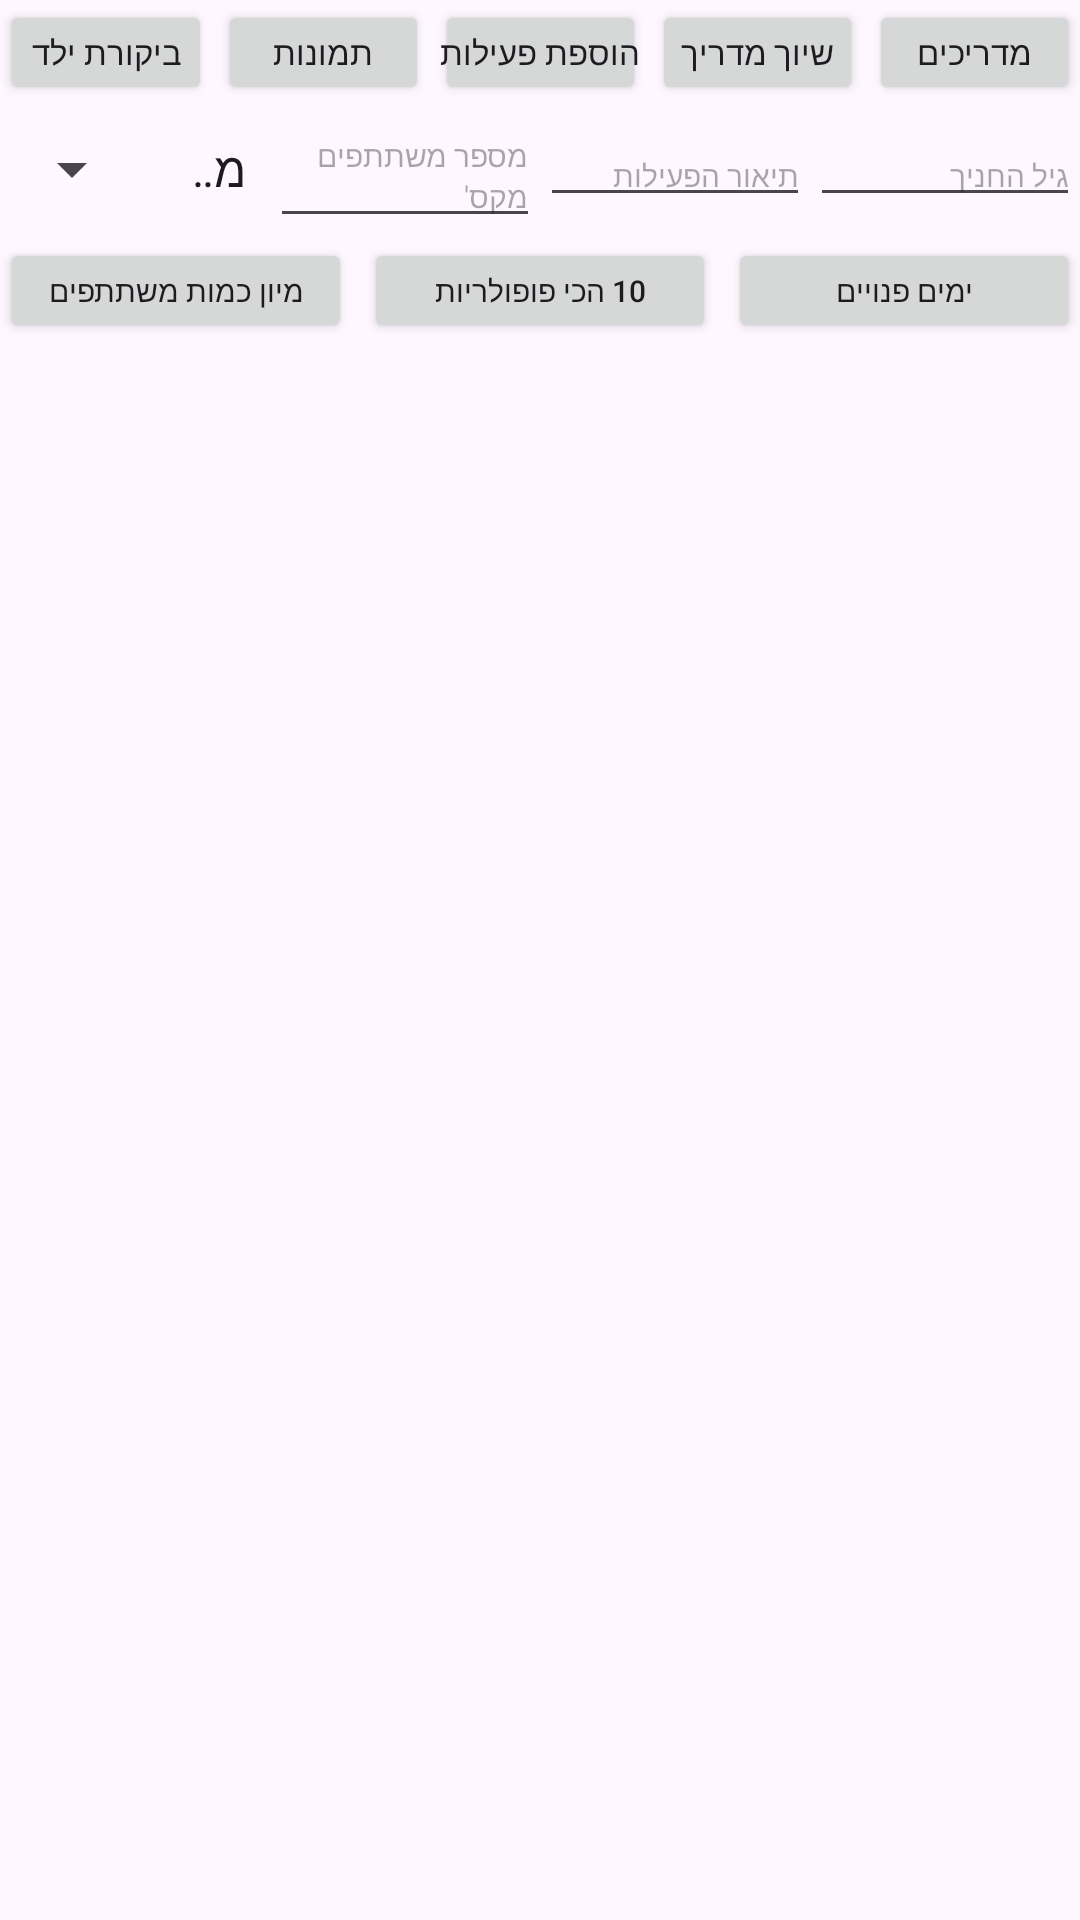

This screen was rendered from an Android layout file. Write that file and the resources it references.
<!-- AndroidManifest.xml: application theme Theme.FinalProject_mobileApp -->
<!-- res/layout/fragment_home.xml -->
<?xml version="1.0" encoding="utf-8"?>
<FrameLayout xmlns:android="http://schemas.android.com/apk/res/android"
    xmlns:tools="http://schemas.android.com/tools"
    android:layout_width="match_parent"
    android:layout_height="match_parent"
    android:layoutDirection="rtl"
    tools:context=".fragements.Home_fragment">

    <LinearLayout
        android:layout_width="match_parent"
        android:layout_height="match_parent"
        android:orientation="vertical">

        
        <LinearLayout
            android:layout_width="match_parent"
            android:layout_height="wrap_content"
            android:orientation="horizontal">

            
            <Button
                android:id="@+id/button_guides"
                android:layout_width="0dp"
                android:layout_height="35dp"
                android:layout_weight="1"
                android:text="מדריכים"
                android:textSize="11sp"
                android:padding="0dp" />

            
            <Button
                android:id="@+id/button_assign"
                android:layout_width="0dp"
                android:layout_height="35dp"
                android:layout_weight="1"
                android:layout_marginStart="2dp"
                android:text="שיוך מדריך"
                android:textSize="11sp"
                android:padding="0dp" />

            
            <Button
                android:id="@+id/button_addactivity"
                android:layout_width="0dp"
                android:layout_height="35dp"
                android:layout_weight="1"
                android:layout_marginStart="2dp"
                android:text="הוספת פעילות"
                android:textSize="11sp"
                android:padding="0dp" />

            
            <Button
                android:id="@+id/button_photos"
                android:layout_width="0dp"
                android:layout_height="35dp"
                android:layout_weight="1"
                android:layout_marginStart="2dp"
                android:text="תמונות"
                android:textSize="11sp"
                android:padding="0dp" />

            
            <Button
                android:id="@+id/button_childreview"
                android:layout_width="0dp"
                android:layout_height="35dp"
                android:layout_weight="1"
                android:layout_marginStart="2dp"
                android:text="ביקורת ילד"
                android:textSize="11sp"
                android:padding="0dp" />
        </LinearLayout>

            
            <LinearLayout
                android:layout_width="match_parent"
                android:layout_height="wrap_content">

                
                <EditText
                    android:id="@+id/age"
                    android:layout_width="0dp"
                    android:layout_height="wrap_content"
                    android:layout_weight="1"
                    android:hint="גיל החניך"
                    android:textSize="10sp" />

                
                <EditText
                    android:id="@+id/description"
                    android:layout_width="0dp"
                    android:layout_height="wrap_content"
                    android:layout_weight="1"
                    android:hint="תיאור הפעילות"
                    android:textSize="10sp" />

                
                <EditText
                    android:id="@+id/maxparticipants"
                    android:layout_width="0dp"
                    android:layout_height="wrap_content"
                    android:layout_weight="1"
                    android:hint="מספר משתתפים מקס'"
                    android:textSize="10sp" />

                
                <Spinner
                    android:id="@+id/fields"
                    android:layout_width="0dp"
                    android:layout_height="wrap_content"
                    android:layout_weight="1"
                    android:entries="@array/fields"
                    android:spinnerMode="dropdown" />
            </LinearLayout>

            
            <LinearLayout
                android:layout_width="match_parent"
                android:layout_height="wrap_content">

                
                <Button
                    android:id="@+id/button_filter_days"
                    android:layout_width="0dp"
                    android:layout_height="35dp"
                    android:layout_weight="1"
                    android:text="ימים פנויים"
                    android:textSize="10sp" />

                
                <Button
                    android:id="@+id/button_top_10"
                    android:layout_width="0dp"
                    android:layout_height="35dp"
                    android:layout_weight="1"
                    android:layout_marginStart="4dp"
                    android:text="10 הכי פופולריות"
                    android:textSize="10sp" />

                
                <Button
                    android:id="@+id/button_sortparticipants"
                    android:layout_width="0dp"
                    android:layout_height="35dp"
                    android:layout_weight="1"
                    android:layout_marginStart="4dp"
                    android:text="מיון כמות משתתפים"
                    android:textSize="10sp" />
            </LinearLayout>
        </LinearLayout>
</FrameLayout>
<!-- resources referenced by this layout -->
<resources>
  <string-array name="fields">
          <item>מדע</item>
          <item>חברה</item>
          <item>יצירה</item>
      </string-array>
  <style name="Theme.FinalProject_mobileApp" parent="Base.Theme.FinalProject_mobileApp" />
  <style name="Base.Theme.FinalProject_mobileApp" parent="Theme.Material3.DayNight.NoActionBar">
          
          
      </style>
</resources>
